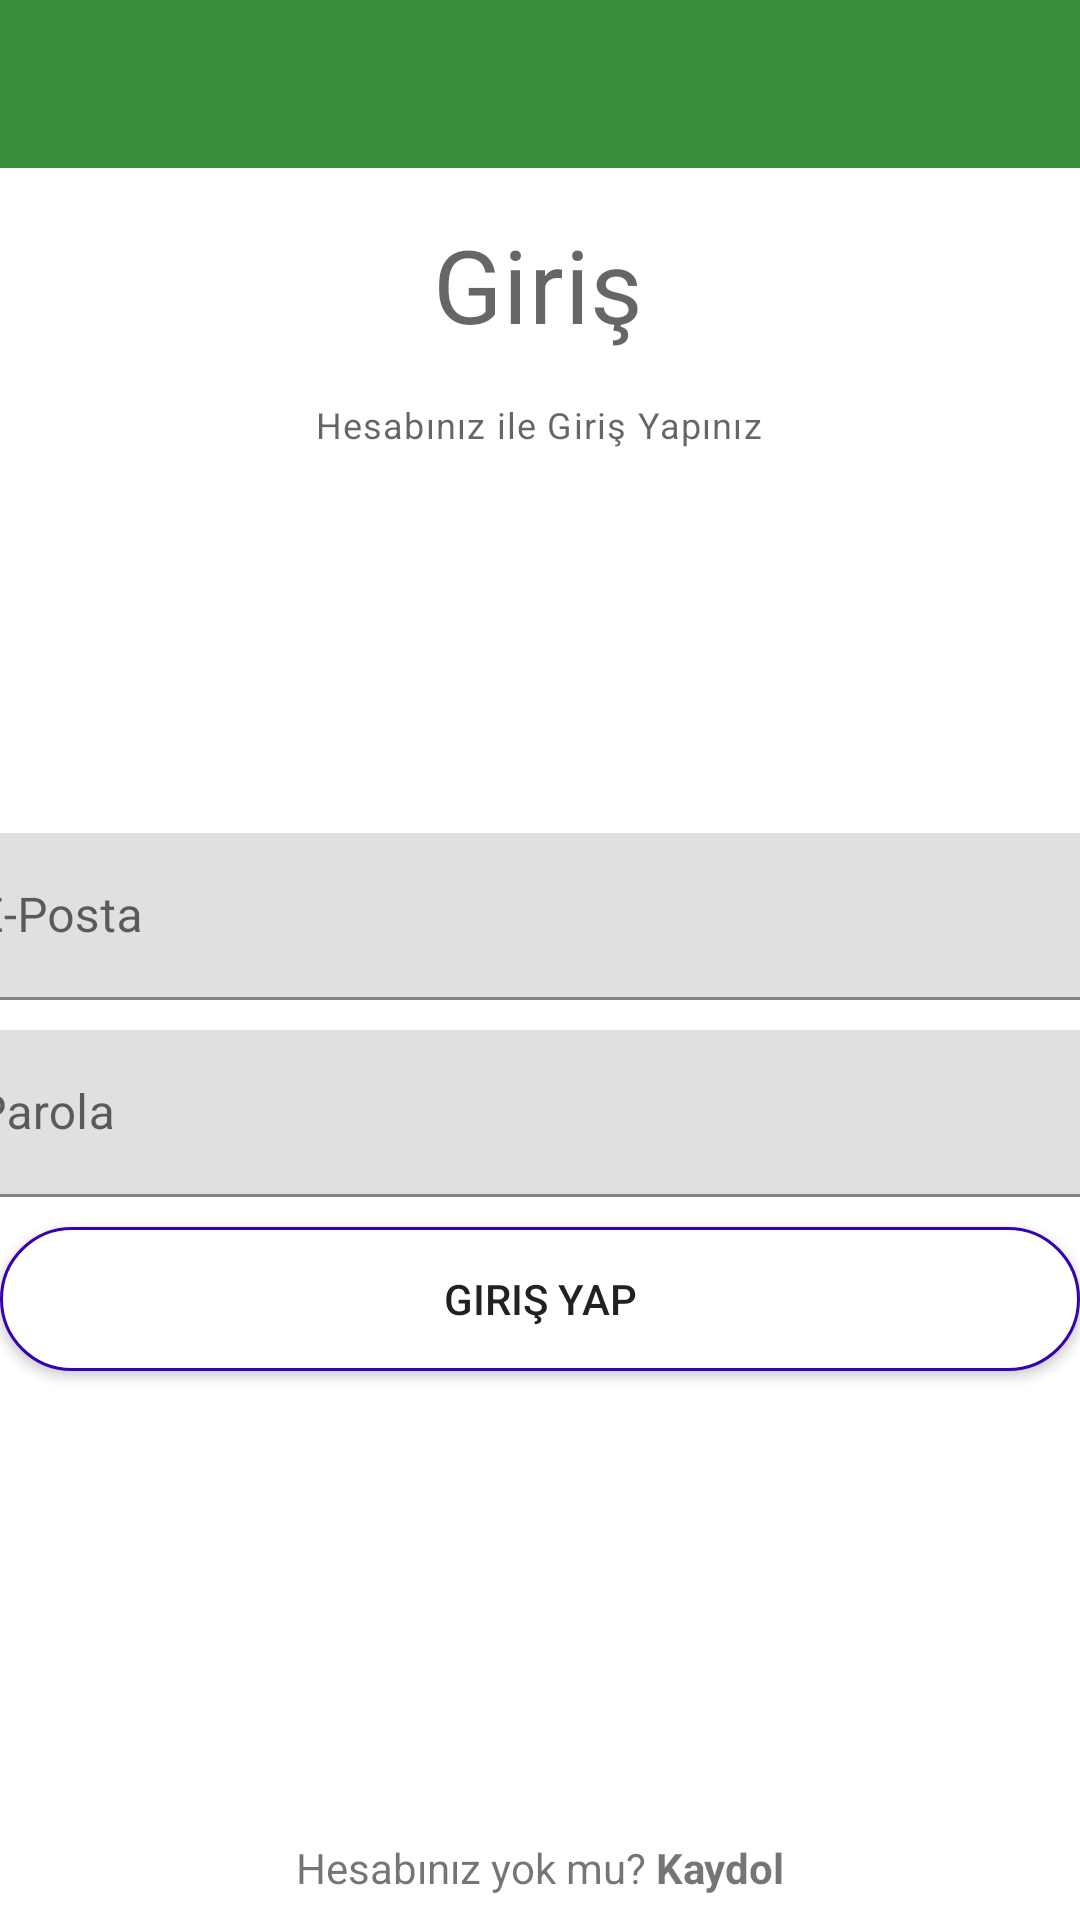

The Android layout XML behind this screen, and the referenced resources:
<!-- AndroidManifest.xml: application theme Theme.Proje -->
<!-- res/layout/fragment_login.xml -->
<?xml version="1.0" encoding="utf-8"?>
<layout xmlns:android="http://schemas.android.com/apk/res/android"
    xmlns:app="http://schemas.android.com/apk/res-auto"
    xmlns:tools="http://schemas.android.com/tools">

    <data>
        <variable
            name="girisToolbarBaslik"
            type="String" />
        <variable
            name="girisFragment"
            type="com.example.proje.fragment.firebase.LoginFragment" />
    </data>

    <androidx.constraintlayout.widget.ConstraintLayout
        android:layout_width="match_parent"
        android:layout_height="match_parent"
        tools:context=".fragment.firebase.LoginFragment">

        <androidx.appcompat.widget.Toolbar
            android:id="@+id/toolbarGiris"
            android:layout_width="0dp"
            app:title="@{girisToolbarBaslik}"
            android:layout_height="wrap_content"
            android:background="?attr/colorPrimary"
            android:minHeight="?attr/actionBarSize"
            android:theme="?attr/actionBarTheme"
            app:layout_constraintEnd_toEndOf="parent"
            app:layout_constraintStart_toStartOf="parent"
            app:layout_constraintTop_toTopOf="parent" />

        <TextView
            android:id="@+id/textViewGirisMetin"
            style="@style/TextAppearance.MaterialComponents.Headline4"
            android:layout_width="wrap_content"
            android:layout_height="wrap_content"
            android:layout_marginTop="16dp"
            android:text="Giriş"
            app:layout_constraintEnd_toEndOf="parent"
            app:layout_constraintHorizontal_bias="0.498"
            app:layout_constraintStart_toStartOf="parent"
            app:layout_constraintTop_toBottomOf="@+id/toolbarGiris" />

        <TextView
            android:id="@+id/textView4"
            style="@style/TextAppearance.MaterialComponents.Caption"
            android:layout_width="wrap_content"
            android:layout_height="wrap_content"
            android:layout_marginTop="16dp"
            android:text="Hesabınız ile Giriş Yapınız"
            app:layout_constraintEnd_toEndOf="parent"
            app:layout_constraintHorizontal_bias="0.498"
            app:layout_constraintStart_toStartOf="parent"
            app:layout_constraintTop_toBottomOf="@+id/textViewGirisMetin" />

        <com.google.android.material.textfield.TextInputLayout
            android:id="@+id/textInputEmail"
            android:layout_width="409dp"
            android:layout_height="wrap_content"
            android:layout_marginTop="128dp"
            app:layout_constraintEnd_toEndOf="parent"
            app:layout_constraintHorizontal_bias="0.5"
            app:layout_constraintStart_toStartOf="parent"
            app:layout_constraintTop_toBottomOf="@+id/textView4">

            <com.google.android.material.textfield.TextInputEditText
                android:id="@+id/editTextEmailEdit"
                android:layout_width="match_parent"
                android:layout_height="wrap_content"
                android:hint="E-Posta"
                android:inputType="textEmailAddress" />
        </com.google.android.material.textfield.TextInputLayout>

        <com.google.android.material.textfield.TextInputLayout
            android:id="@+id/textInputLayout"
            android:layout_width="409dp"
            android:layout_height="wrap_content"
            android:layout_marginTop="10dp"
            app:layout_constraintEnd_toEndOf="parent"
            app:layout_constraintHorizontal_bias="0.5"
            app:layout_constraintStart_toStartOf="parent"
            app:layout_constraintTop_toBottomOf="@+id/textInputEmail">

            <com.google.android.material.textfield.TextInputEditText
                android:id="@+id/textInputParola"
                android:layout_width="match_parent"
                android:layout_height="wrap_content"
                android:hint="Parola"
                android:inputType="textPassword" />
        </com.google.android.material.textfield.TextInputLayout>

        <Button
            android:id="@+id/buttonGirisYap"
            android:layout_width="0dp"
            android:onClick="@{() -> girisFragment.butonGirisTikla(editTextEmailEdit.getText().toString(), textInputParola.getText().toString())}"
            android:layout_height="wrap_content"
            android:layout_marginTop="10dp"
            android:background="@drawable/button_shape"
            android:text="Giriş Yap"
            app:layout_constraintEnd_toEndOf="parent"
            app:layout_constraintHorizontal_bias="0.5"
            app:layout_constraintStart_toStartOf="parent"
            app:layout_constraintTop_toBottomOf="@+id/textInputLayout" />

        <TextView
            android:id="@+id/textViewHesapYok"
            android:layout_width="wrap_content"
            android:layout_height="wrap_content"
            android:layout_marginBottom="8dp"
            android:onClick="@{() -> girisFragment.textviewHesapYokTikla(textViewHesapYok)}"
            android:text="@string/kaydol"
            app:layout_constraintBottom_toBottomOf="parent"
            app:layout_constraintEnd_toEndOf="parent"
            app:layout_constraintHorizontal_bias="0.5"
            app:layout_constraintStart_toStartOf="parent" />

    </androidx.constraintlayout.widget.ConstraintLayout>
</layout>
<!-- resources referenced by this layout -->
<resources>
  <!-- drawable button_shape (drawable) -->
  <?xml version="1.0" encoding="utf-8"?>
  <shape xmlns:android="http://schemas.android.com/apk/res/android"
      android:shape="rectangle">
      <stroke
          android:color="@color/purple_700"
          android:width="1dp"/>
      <corners
          android:radius="190dp"/>
      <solid
          android:color="#ffffff"/>
  </shape>
  <string name="kaydol">Hesabınız yok mu? <b>Kaydol</b></string>
  <style name="Theme.Proje" parent="Theme.MaterialComponents.DayNight.DarkActionBar">
          
          <item name="colorPrimary">@color/anaRenk</item>
          <item name="colorPrimaryVariant">@color/anaRenkKoyu</item>
          <item name="colorOnPrimary">@color/white</item>
          
          <item name="colorSecondary">@color/teal_200</item>
          <item name="colorSecondaryVariant">@color/teal_700</item>
          <item name="colorOnSecondary">@color/black</item>
          
          <item name="android:statusBarColor" tools:targetApi="l">?attr/colorPrimaryVariant</item>
          
          <item name="windowActionBar">false</item>
          <item name="windowNoTitle">true</item>
      </style>
  <color name="purple_700">#FF3700B3</color>
  <color name="anaRenk">#388e3c</color>
  <color name="anaRenkKoyu">#00600f</color>
  <color name="white">#FFFFFFFF</color>
  <color name="teal_200">#FF03DAC5</color>
  <color name="teal_700">#FF018786</color>
  <color name="black">#FF000000</color>
</resources>
